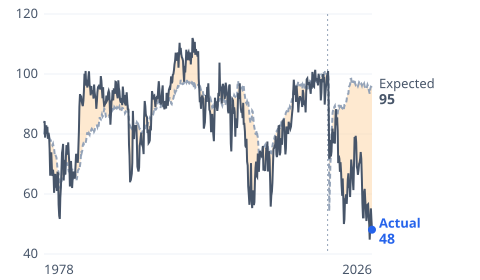

The table this chart was drawn from, first rows:
month, actual, expected
1978-01, 83.7, 79.82
1978-02, 84.3, 81.23
1978-03, 78.8, 81.00
1978-04, 81.6, 81.66
1978-05, 82.9, 81.00
1978-06, 80, 80.94
1978-07, 82.4, 79.14
1978-08, 78.4, 80.23
1978-09, 80.4, 78.74
1978-10, 79.3, 78.85
1978-11, 75, 78.52
1978-12, 66.1, 77.88
1979-01, 72.1, 77.87
1979-02, 73.9, 76.87
1979-03, 68.4, 76.61
1979-04, 66, 76.22
1979-05, 68.1, 76.73
1979-06, 65.8, 75.65
1979-07, 60.4, 75.02
1979-08, 64.5, 73.07
1979-09, 66.7, 73.43
1979-10, 62.1, 72.67
1979-11, 63.3, 72.22
1979-12, 61, 70.67
1980-01, 67, 68.32
1980-02, 66.9, 67.83
1980-03, 56.5, 67.10
1980-04, 52.7, 64.50
1980-05, 51.7, 62.16
1980-06, 58.7, 62.00
1980-07, 62.3, 63.01
1980-08, 67.3, 63.89
1980-09, 73.7, 64.97
1980-10, 75, 65.20
1980-11, 76.7, 65.20
1980-12, 64.5, 66.97
1981-01, 71.4, 66.61
1981-02, 66.9, 67.73
1981-03, 66.5, 69.05
1981-04, 72.4, 70.72
1981-05, 76.3, 70.00
1981-06, 73.1, 70.16
1981-07, 74.1, 69.64
1981-08, 77.2, 68.70
1981-09, 73.1, 67.58
1981-10, 70.3, 67.45
1981-11, 62.5, 66.88
1981-12, 64.3, 67.14
1982-01, 71, 67.81
1982-02, 66.5, 67.60
1982-03, 62, 68.40
1982-04, 65.5, 67.54
1982-05, 67.5, 66.61
1982-06, 65.7, 65.28
1982-07, 65.4, 65.47
1982-08, 65.4, 66.47
1982-09, 69.3, 66.90
1982-10, 73.4, 65.44
1982-11, 72.1, 64.64
1982-12, 71.9, 65.74
... 524 more rows
